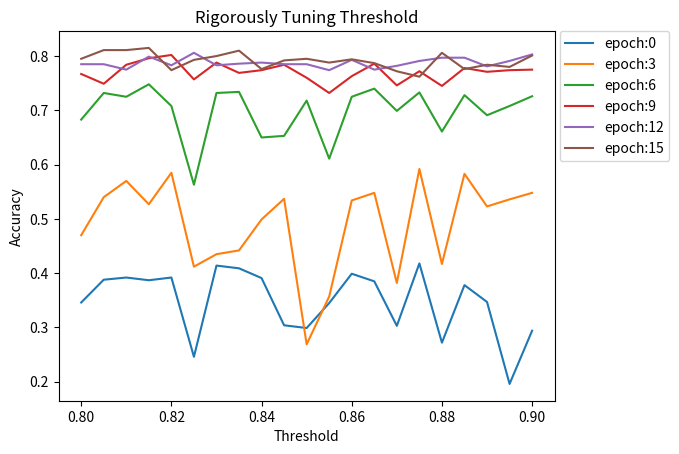

The matplotlib source for this figure:
import matplotlib.pyplot as plt
import numpy as np
def draw_chart(epochs,accs,labels):
    for i in range(len(labels)):
        e = len(epochs)
        label = str(round(labels[i],3))
        acc = accs[e*i:e*i+e]
        plt.plot(epochs,acc,label=label)

    plt.title('Rigorously Tuning Threshold')
    plt.xlabel('Epoch')
    plt.ylabel('Accuracy')
    plt.legend(bbox_to_anchor=(1.01, 1), loc='upper left', borderaxespad=0.)
    plt.show()


def draw_chart2(epochs, accs, thresholds):
    for i in range(len(epochs)):
        print(len(epochs))
        print(len(accs))
        print(len(thresholds))
        e = len(epochs)
        label = "epoch:"+str(round(epochs[i], 3))
        acc = []
        for j in range(i, len(accs), 6):
            acc.append(accs[j])
        plt.plot(thresholds, acc, label=label)

    plt.title('Rigorously Tuning Threshold')
    plt.xlabel('Threshold')
    plt.ylabel('Accuracy')
    plt.legend(bbox_to_anchor=(1.01, 1), loc='upper left', borderaxespad=0.)
    plt.show()


accs = [0.346,
        0.47,
        0.683,
        0.767,
        0.785,
        0.795,
        0.388,
        0.54,
        0.732,
        0.749,
        0.785,
        0.811,
        0.392,
        0.57,
        0.725,
        0.784,
        0.775,
        0.811,
        0.387,
        0.527,
        0.748,
        0.796,
        0.799,
        0.815,
        0.392,
        0.585,
        0.708,
        0.802,
        0.783,
        0.774,
        0.246,
        0.412,
        0.563,
        0.757,
        0.806,
        0.793,
        0.414,
        0.435,
        0.732,
        0.788,
        0.783,
        0.8,
        0.409,
        0.442,
        0.734,
        0.769,
        0.786,
        0.81,
        0.391,
        0.499,
        0.65,
        0.774,
        0.788,
        0.776,
        0.304,
        0.537,
        0.653,
        0.784,
        0.785,
        0.792,
        0.299,
        0.269,
        0.718,
        0.76,
        0.785,
        0.795,
        0.345,
        0.357,
        0.611,
        0.732,
        0.774,
        0.788,
        0.399,
        0.534,
        0.725,
        0.763,
        0.793,
        0.794,
        0.385,
        0.548,
        0.74,
        0.786,
        0.775,
        0.787,
        0.303,
        0.382,
        0.699,
        0.746,
        0.782,
        0.772,
        0.418,
        0.592,
        0.733,
        0.772,
        0.791,
        0.762,
        0.272,
        0.417,
        0.661,
        0.745,
        0.797,
        0.806,
        0.378,
        0.583,
        0.728,
        0.778,
        0.797,
        0.776,
        0.347,
        0.523,
        0.691,
        0.771,
        0.781,
        0.784,
        0.196,
        0.536,
        0.708,
        0.774,
        0.791,
        0.78,
        0.294,
        0.548,
        0.726,
        0.775,
        0.803,
        0.801]
epochs = list(range(0, 16, 3))
labels = list(np.arange(0.8,0.901,0.005))
draw_chart2(epochs,accs,labels)
